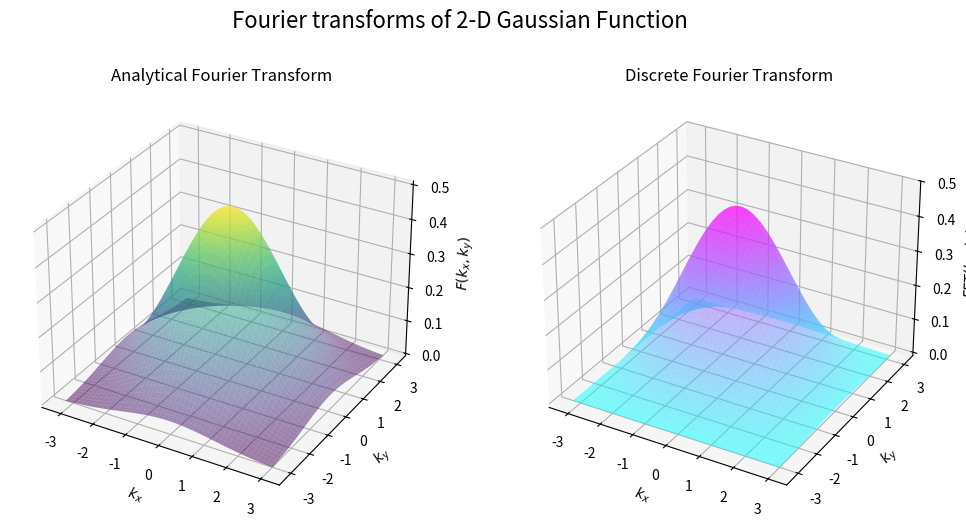

Recreate this plot in Python.
from numpy import *
from matplotlib.pyplot import *
from mpl_toolkits.mplot3d import *

def f(x,y):
    return exp(-(x**2+y**2))

def analytical_solution(kx, ky):
    return 0.5 *exp(-0.25 * (kx**2 + ky**2))

xmin,ymin,xmax,ymax = -50, -50, 50, 50

n = 100  # Number of points in each dimension
dx = (xmax - xmin) / n
dy = (ymax - ymin) / n
x = linspace(xmin, xmax, n)
y = linspace(xmin, xmax, n)
X, Y = meshgrid(x, y)

Z = f(X, Y)

fourier_transform = fft.fftshift(fft.fft2(Z,norm='ortho'))

#Sampling the frequencies
kx = fft.fftshift(np.fft.fftfreq(n, dx))*2*pi
ky = fft.fftshift(np.fft.fftfreq(n, dy))*2*pi

phase_x = dx * sqrt(n / (2 * pi))*exp(-1j * kx * xmin)
phase_y = dy * sqrt(n / (2 * pi))*exp(-1j * ky * ymin)

FT= fourier_transform *phase_x*phase_y 

KX, KY = meshgrid(kx, ky)

fig = figure(figsize=(12, 6))
# Plots the analytical solution
ax1 = fig.add_subplot(121, projection='3d')
surf1 = ax1.plot_surface(KX, KY, analytical_solution(KX, KY), cmap='viridis', alpha=0.5,)
ax1.set_title('Analytical Fourier Transform')
ax1.set_xlabel('$k_{x}$')
ax1.set_ylabel('$k_{y}$')
ax1.set_zlabel('$F(k_{x},k_{y})$')

# Plot the Absolute value of the Discrete Fourier transform
ax2 = fig.add_subplot(122, projection='3d')
surf2 = ax2.plot_surface(KX, KY, abs(FT), cmap='cool', alpha=0.5)
ax2.set_title('Discrete Fourier Transform')
ax2.set_xlabel('$k_{x}$')
ax2.set_ylabel('$k_{y}$')
ax2.set_zlabel('$FFT(k_{x},k_{y})$')

suptitle('Fourier transforms of 2-D Gaussian Function', fontsize=16)
